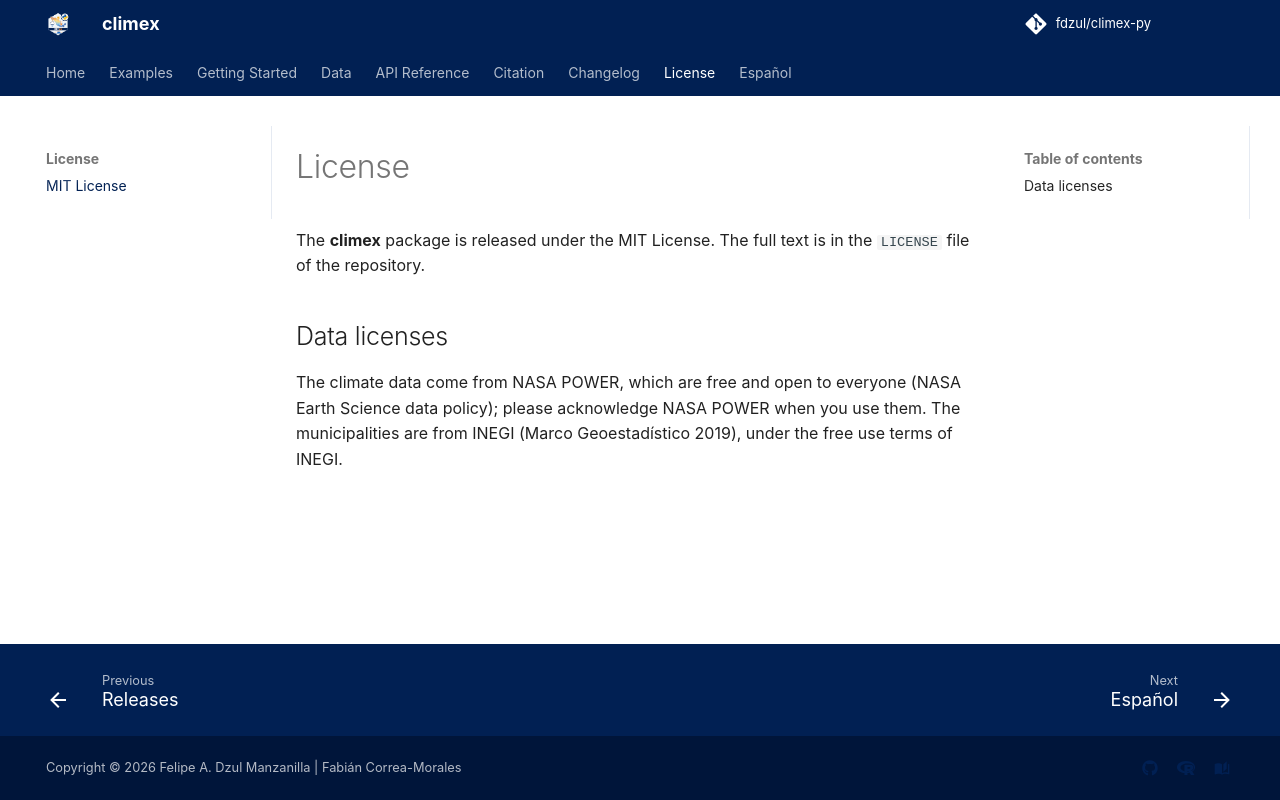

repository: fdzul/climex-py · page: license/index.html · generator: mkdocs

# License

The **climex** package is released under the MIT License. The full text is
in the `LICENSE` file of the repository.

## Data licenses

The climate data come from NASA POWER, which are free and open to everyone
(NASA Earth Science data policy); please acknowledge NASA POWER when you use
them. The municipalities are from INEGI (Marco Geoestadístico 2019), under
the free use terms of INEGI.
